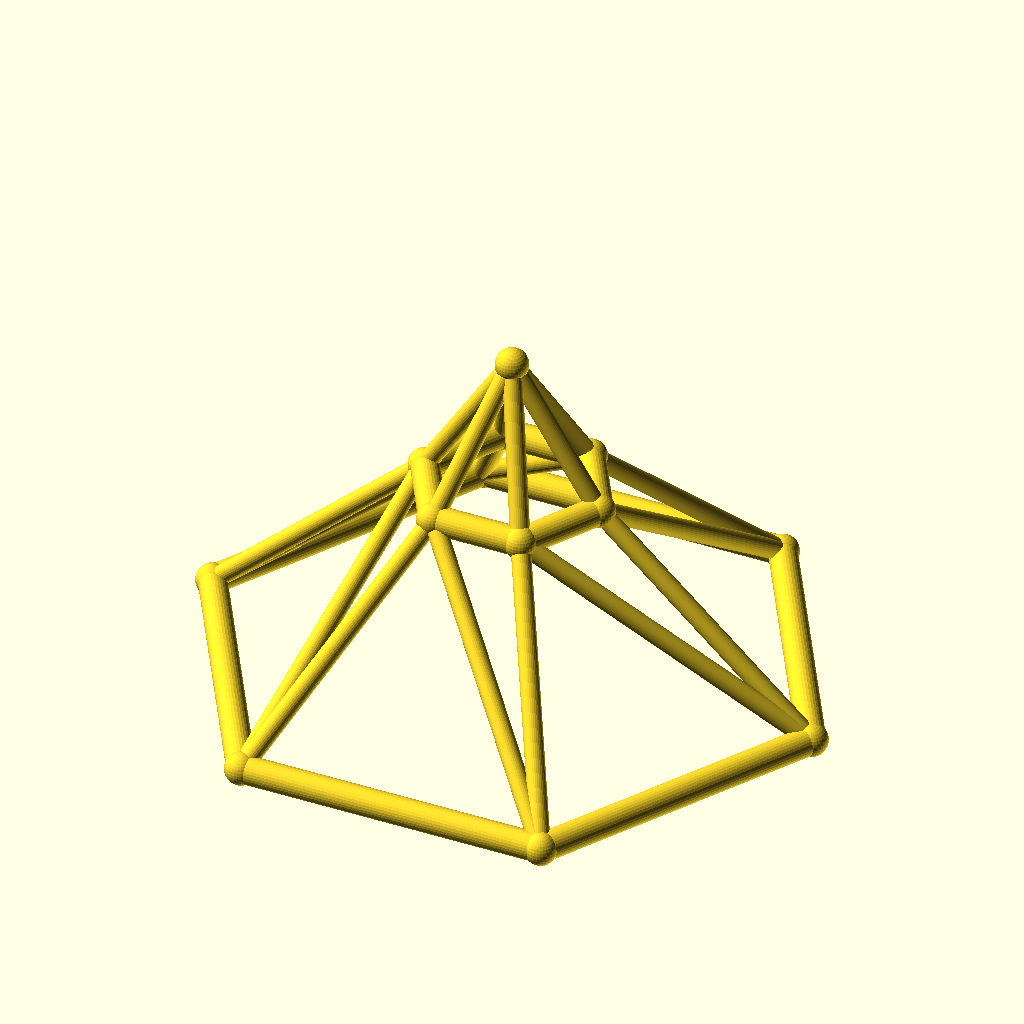
Cell 1: rendered with the file's own defaults.
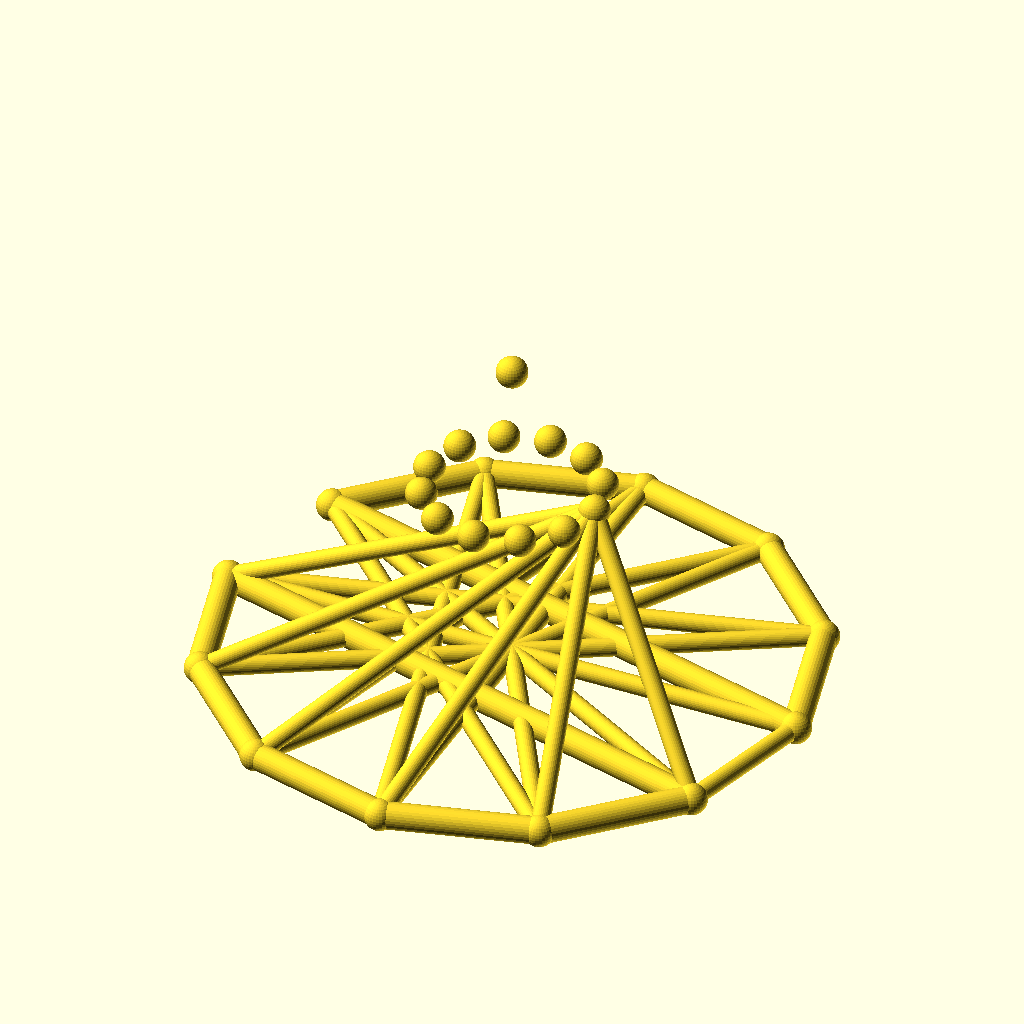
Cell 2: the same model with sides = 12.
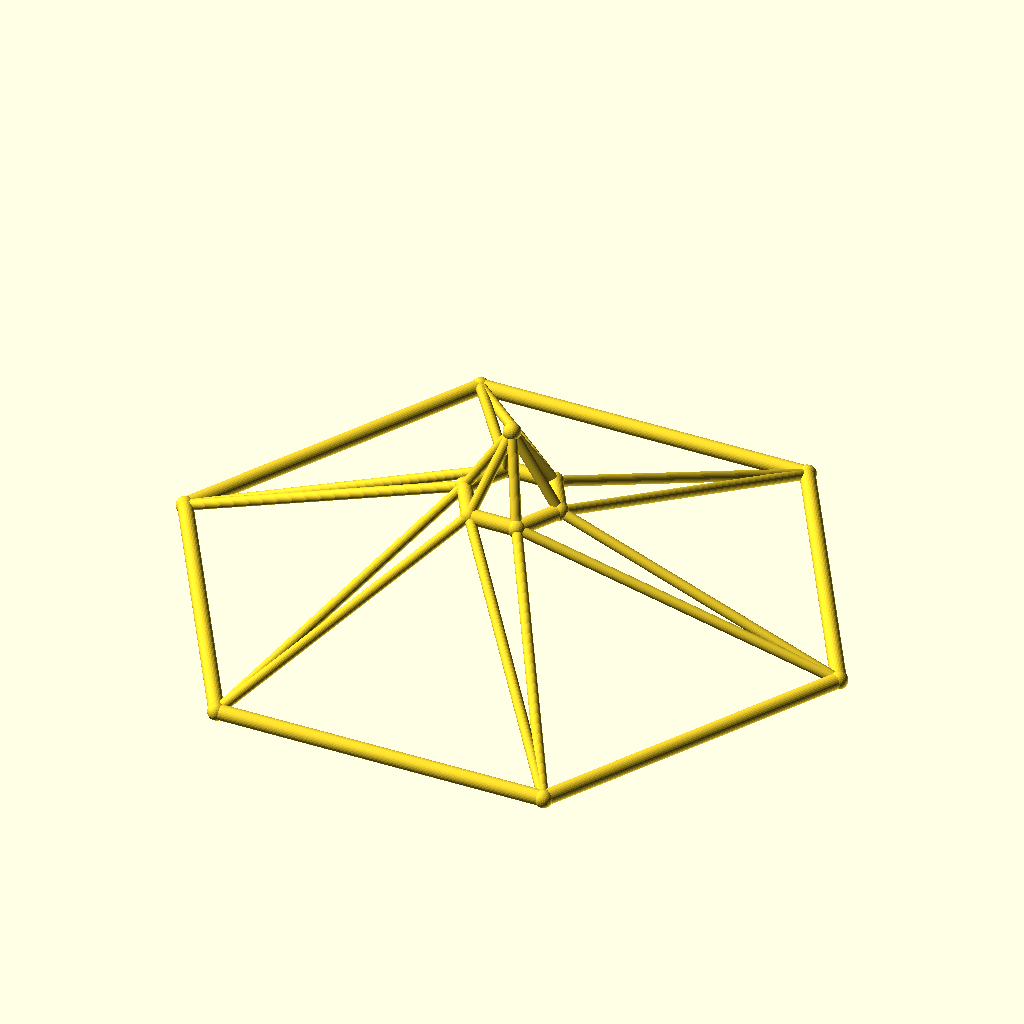
Cell 3: base_r = 110 (everything else at default).
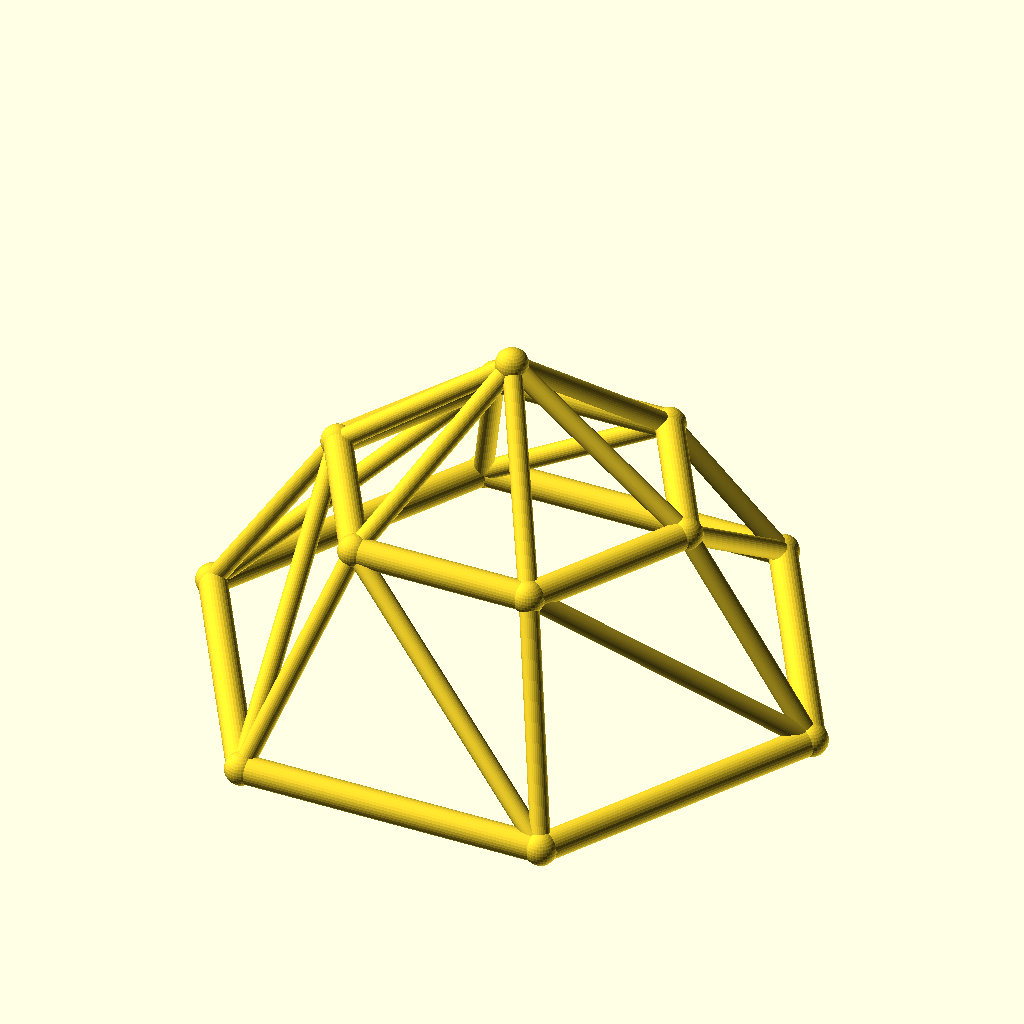
Cell 4: the same model with top_r = 32.
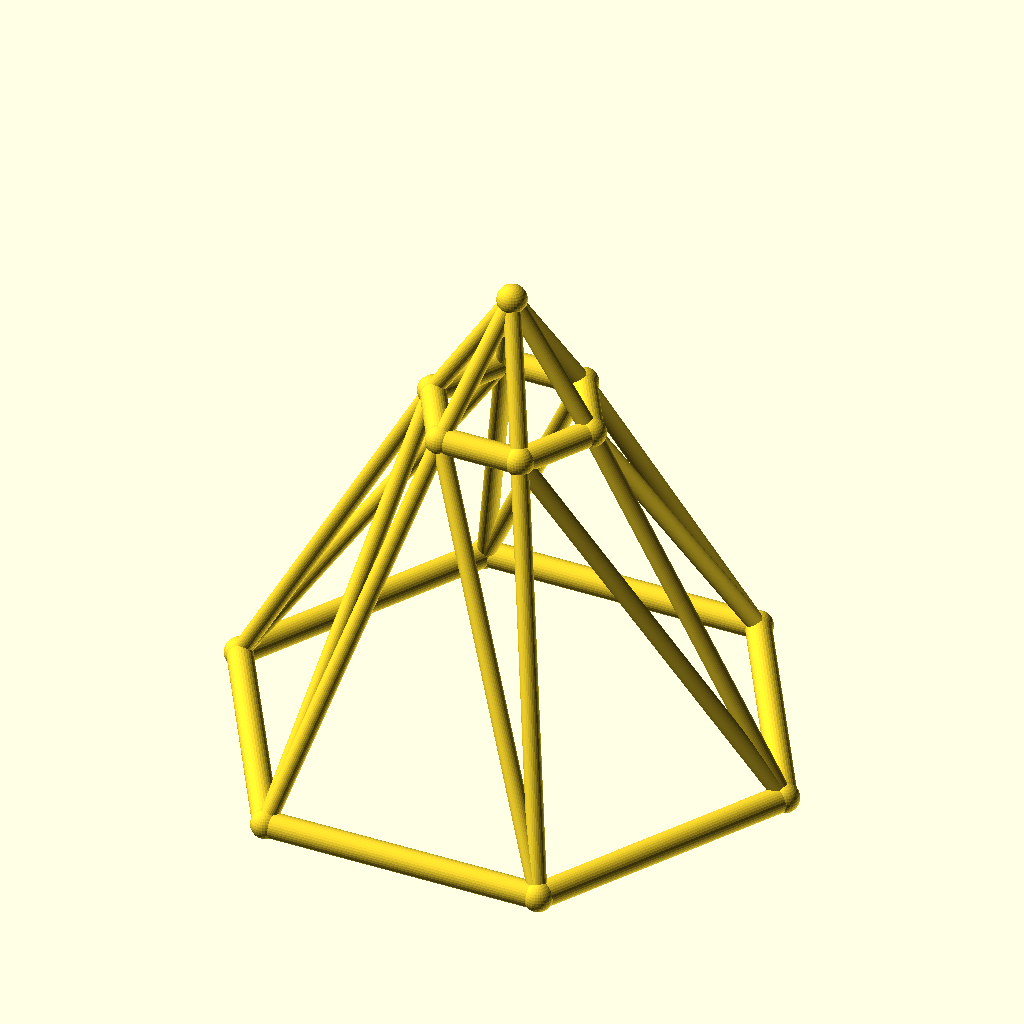
Cell 5: ring_h = 70 (everything else at default).
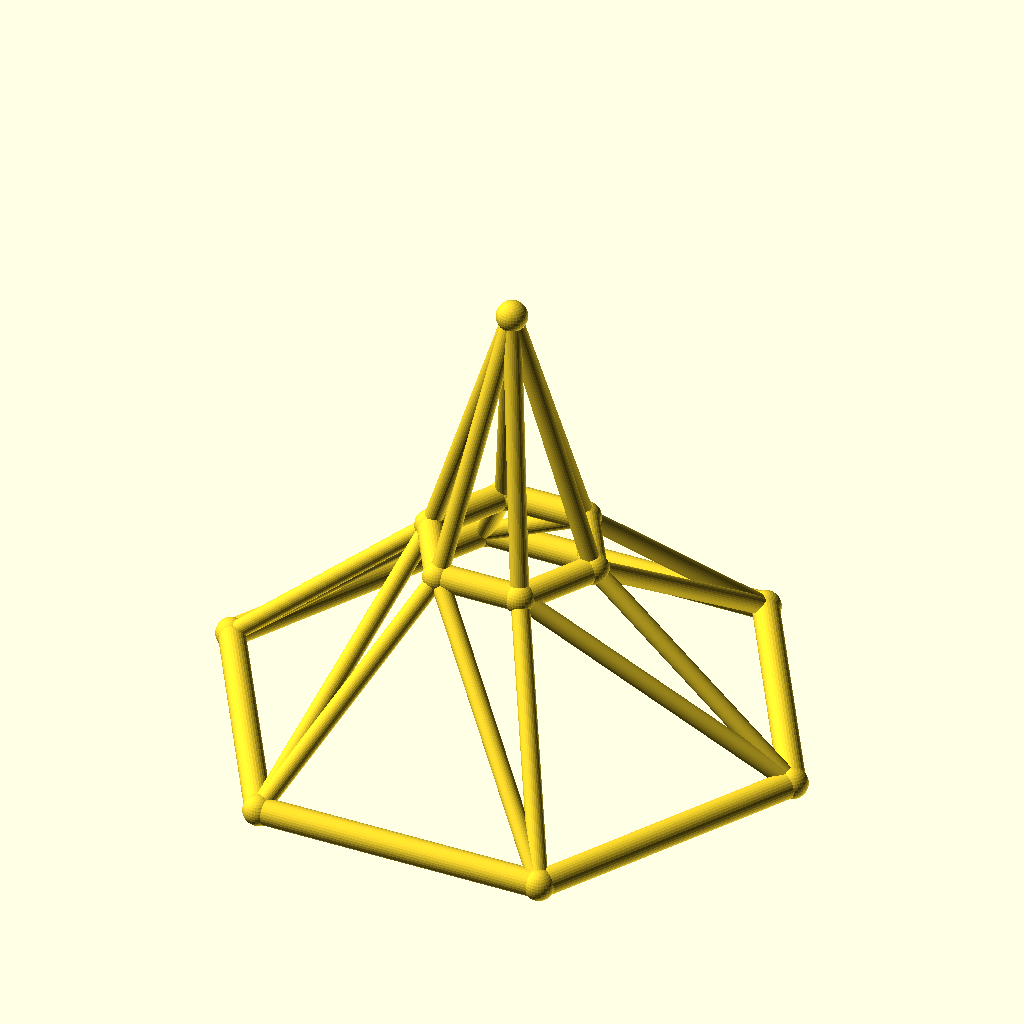
Cell 6: rise = 50 (everything else at default).
The same orthographic view direction (rotation 55°, 0°, 25°; colour scheme Cornfield) for every cell, with the view re-fitted per cell, so scale and position can differ between cells.
Source of the model, optional_data/data/wire3/geodome/scene_0225.scad:
$fn = 32;

// ----------------------------------------------------------------------
// Geodesic dome: 6-gon rings, base R55, top R16
// ----------------------------------------------------------------------

// --- parameters (mm) ---
sides = 6;                // polygon order of both rings
base_r = 55;              // base ring radius
top_r = 16;               // top ring radius
ring_h = 35;              // height of the top ring
rise = 25;                // apex rise above the top ring
twist = 0;                // angular offset of the top ring, degrees
chord_r = 2.5;            // ring member radius
brace_r = 1.7;            // web member radius
joint_r = 2.9;            // joint ball radius

bbox_x = 115.8;  // overall X, joints included
bbox_y = 101.06;  // overall Y, joints included
bbox_z = 65.8;  // overall Z, joints included
chord_d = 2 * chord_r;  // ring stock diameter
brace_d = 2 * brace_r;  // web stock diameter
apex_z = ring_h + rise;  // apex height
nodes = concat([for (i = [0 : sides - 1]) [base_r * cos(i * 360 / sides), base_r * sin(i * 360 / sides), 0]], [for (i = [0 : sides - 1]) [top_r * cos(i * 360 / sides + twist), top_r * sin(i * 360 / sides + twist), ring_h]], [[0, 0, apex_z]]);

module member(a, b, r) {
  /* round stock from joint a to joint b, ends buried in the joint balls */
  d = b - a;
  length = norm(d);
  translate(a) rotate([0, acos(d[2] / length), atan2(d[1], d[0])])
    cylinder(h = length, r = r);
}

module joint(p, r) {
  /* ball at the joint centre, fatter than every member meeting there */
  translate(p) sphere(r = r);
}

/* members - each call is one graph edge */
member(nodes[0], nodes[1], chord_r);
member(nodes[1], nodes[2], chord_r);
member(nodes[2], nodes[3], chord_r);
member(nodes[3], nodes[4], chord_r);
member(nodes[4], nodes[5], chord_r);
member(nodes[5], nodes[0], chord_r);
member(nodes[6], nodes[7], chord_r);
member(nodes[7], nodes[8], chord_r);
member(nodes[8], nodes[9], chord_r);
member(nodes[9], nodes[10], chord_r);
member(nodes[10], nodes[11], chord_r);
member(nodes[11], nodes[6], chord_r);
member(nodes[0], nodes[6], brace_r);
member(nodes[6], nodes[1], brace_r);
member(nodes[1], nodes[7], brace_r);
member(nodes[7], nodes[2], brace_r);
member(nodes[2], nodes[8], brace_r);
member(nodes[8], nodes[3], brace_r);
member(nodes[3], nodes[9], brace_r);
member(nodes[9], nodes[4], brace_r);
member(nodes[4], nodes[10], brace_r);
member(nodes[10], nodes[5], brace_r);
member(nodes[5], nodes[11], brace_r);
member(nodes[11], nodes[0], brace_r);
member(nodes[12], nodes[6], brace_r);
member(nodes[12], nodes[7], brace_r);
member(nodes[12], nodes[8], brace_r);
member(nodes[12], nodes[9], brace_r);
member(nodes[12], nodes[10], brace_r);
member(nodes[12], nodes[11], brace_r);

/* joint balls */
for (p = nodes) joint(p, joint_r);
Parameter table extracted from the source (name, type, default, range or options):
sides: number, default 6
base_r: number, default 55
top_r: number, default 16
ring_h: number, default 35
rise: number, default 25
twist: number, default 0
chord_r: number, default 2.5
brace_r: number, default 1.7
joint_r: number, default 2.9
bbox_x: number, default 115.8
bbox_y: number, default 101.06
bbox_z: number, default 65.8
